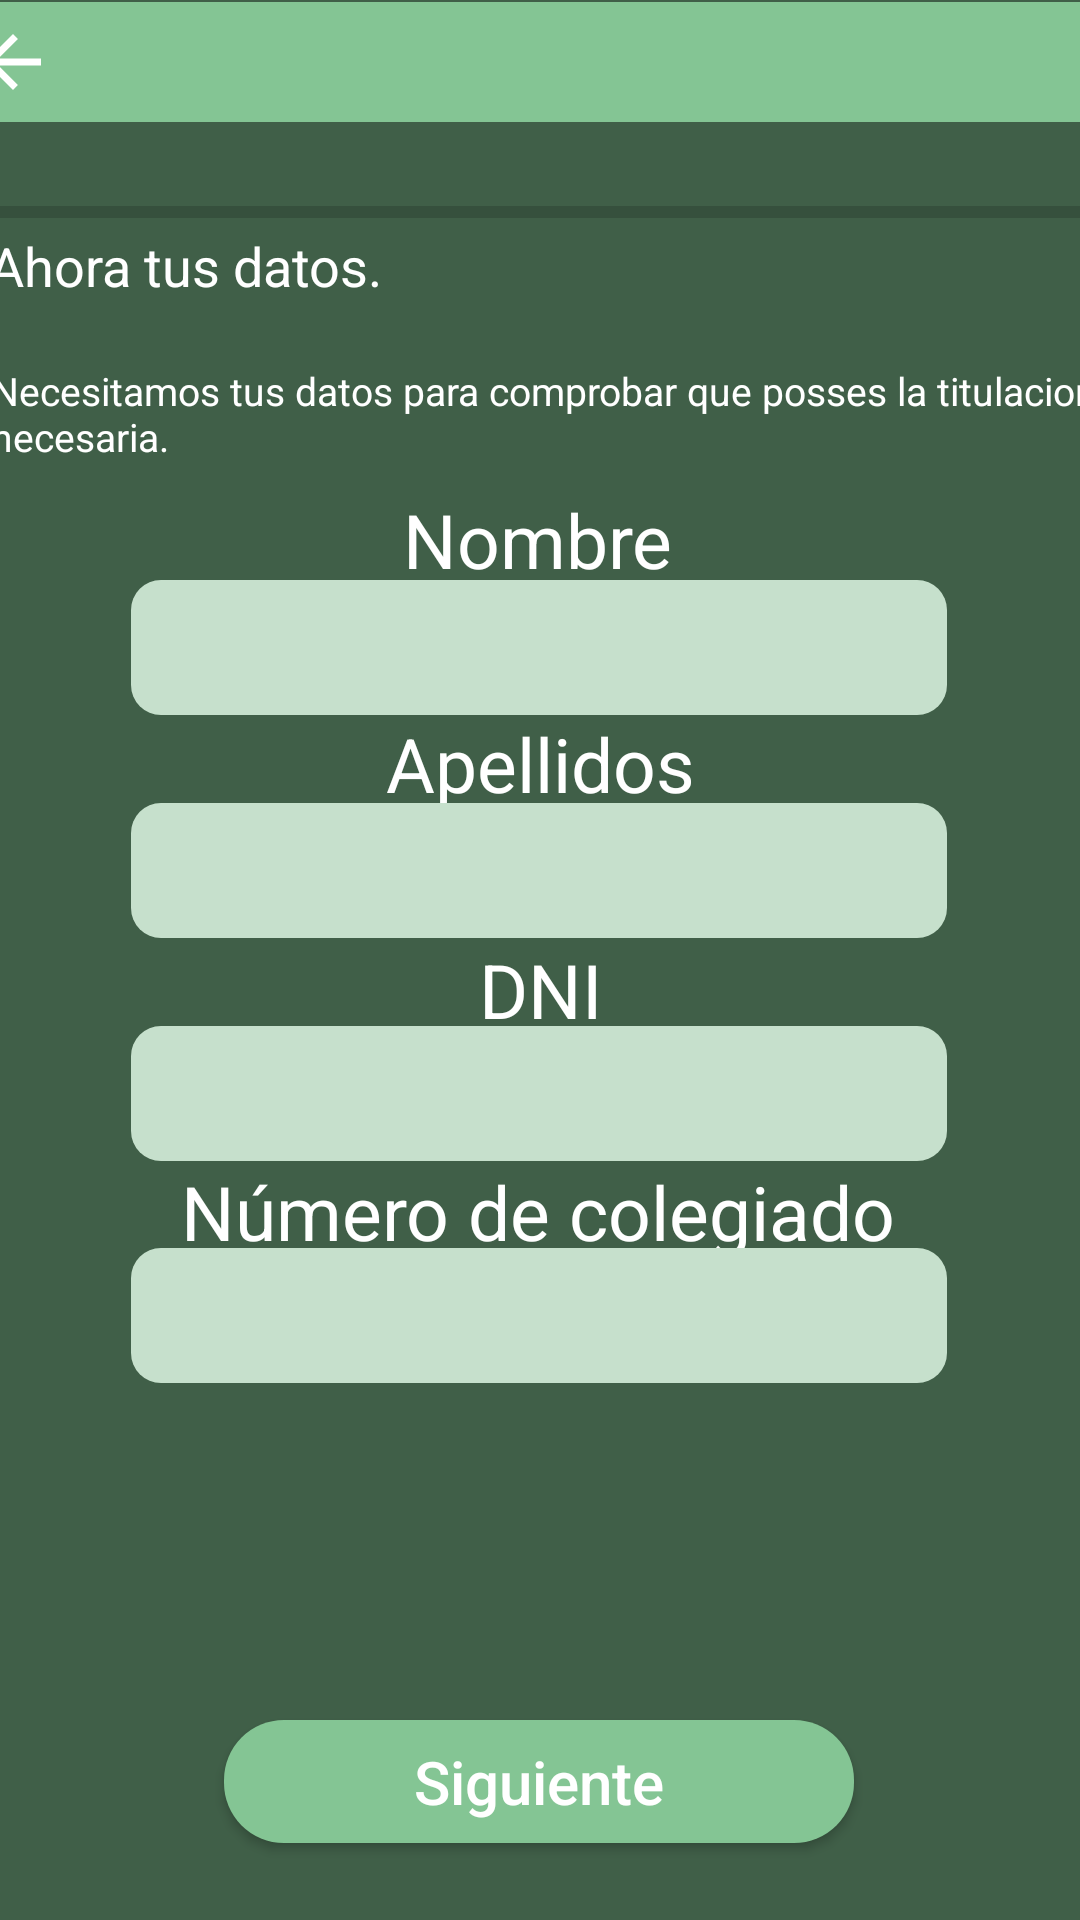

The Android layout XML behind this screen, and the referenced resources:
<!-- AndroidManifest.xml: application theme Theme.Foodplanner -->
<!-- res/layout/infonutri.xml -->
<?xml version="1.0" encoding="utf-8"?>
<androidx.constraintlayout.widget.ConstraintLayout xmlns:android="http://schemas.android.com/apk/res/android"
    xmlns:app="http://schemas.android.com/apk/res-auto"
    xmlns:tools="http://schemas.android.com/tools"
    android:layout_width="match_parent"
    android:layout_height="match_parent"
    android:id="@+id/registronutri1"
    android:background="#405F48">


    <androidx.appcompat.widget.Toolbar
        android:id="@+id/toolbar2"
        android:layout_width="412dp"
        android:layout_height="40dp"
        android:background="?attr/colorPrimary"
        android:minHeight="?attr/actionBarSize"
        android:theme="?attr/actionBarTheme"
        app:layout_constraintBottom_toBottomOf="parent"
        app:layout_constraintEnd_toEndOf="parent"
        app:layout_constraintStart_toStartOf="parent"
        app:layout_constraintTop_toTopOf="parent"
        app:layout_constraintVertical_bias="0.001">

        <ImageButton
            android:id="@+id/btn_back"
            android:layout_width="wrap_content"
            android:layout_height="wrap_content"
            android:background="@android:color/transparent"
            android:src="@drawable/back"
            />
    </androidx.appcompat.widget.Toolbar>

    <ProgressBar
        android:id="@+id/progressBar"
        style="?android:attr/progressBarStyleHorizontal"
        android:layout_width="379dp"
        android:layout_height="19dp"
        android:layout_marginTop="20dp"
        app:layout_constraintBottom_toBottomOf="parent"
        app:layout_constraintEnd_toEndOf="parent"
        app:layout_constraintStart_toStartOf="parent"
        app:layout_constraintTop_toBottomOf="@+id/toolbar2"
        app:layout_constraintVertical_bias="0.001" />

    <TextView
        android:id="@+id/textView"
        android:layout_width="374dp"
        android:layout_height="25dp"
        android:text="Ahora tus datos."
        android:textColor="@color/white"
        android:textSize="18sp"
        app:layout_constraintBottom_toBottomOf="parent"
        app:layout_constraintEnd_toEndOf="parent"
        app:layout_constraintHorizontal_bias="0.297"
        app:layout_constraintStart_toStartOf="parent"
        app:layout_constraintTop_toTopOf="parent"
        app:layout_constraintVertical_bias="0.124" />

    <TextView
        android:id="@+id/textView2"
        android:layout_width="369dp"
        android:layout_height="33dp"
        android:layout_marginTop="20dp"
        android:text="Necesitamos tus datos para comprobar que posses la titulacion necesaria."
        android:textColor="@color/white"
        android:textSize="13sp"
        app:layout_constraintBottom_toBottomOf="parent"
        app:layout_constraintEnd_toEndOf="parent"
        app:layout_constraintHorizontal_bias="0.38"
        app:layout_constraintStart_toStartOf="parent"
        app:layout_constraintTop_toBottomOf="@+id/textView"
        app:layout_constraintVertical_bias="0.0" />

    <TextView
        android:id="@+id/nombre"
        android:layout_width="wrap_content"
        android:layout_height="wrap_content"
        android:text="Nombre"
        android:textColor="@color/white"
        android:textSize="25sp"
        app:layout_constraintBottom_toBottomOf="parent"
        app:layout_constraintEnd_toEndOf="parent"
        app:layout_constraintHorizontal_bias="0.498"
        app:layout_constraintStart_toStartOf="parent"
        app:layout_constraintTop_toTopOf="parent"
        app:layout_constraintVertical_bias="0.269" />

    <TextView
        android:id="@+id/apellido"
        android:layout_width="wrap_content"
        android:layout_height="wrap_content"
        android:text="Apellidos"
        android:textColor="@color/white"
        android:textSize="25sp"
        app:layout_constraintBottom_toBottomOf="parent"
        app:layout_constraintEnd_toEndOf="parent"
        app:layout_constraintStart_toStartOf="parent"
        app:layout_constraintTop_toTopOf="parent"
        app:layout_constraintVertical_bias="0.392" />

    <EditText
        android:id="@+id/inapellido"
        android:layout_width="272dp"
        android:layout_height="45dp"
        android:background="@drawable/shape"
        app:layout_constraintBottom_toBottomOf="parent"
        app:layout_constraintEnd_toEndOf="parent"
        app:layout_constraintHorizontal_bias="0.496"
        app:layout_constraintStart_toStartOf="parent"
        app:layout_constraintTop_toTopOf="parent"
        app:layout_constraintVertical_bias="0.45" />

    <TextView
        android:id="@+id/dni"
        android:layout_width="wrap_content"
        android:layout_height="wrap_content"
        android:text="DNI"
        android:textColor="@color/white"
        android:textSize="25sp"
        app:layout_constraintBottom_toBottomOf="parent"
        app:layout_constraintEnd_toEndOf="parent"
        app:layout_constraintStart_toStartOf="parent"
        app:layout_constraintTop_toTopOf="parent"
        app:layout_constraintVertical_bias="0.516" />

    <EditText
        android:id="@+id/indni"
        android:layout_width="272dp"
        android:layout_height="45dp"
        android:background="@drawable/shape"
        app:layout_constraintBottom_toBottomOf="parent"
        app:layout_constraintEnd_toEndOf="parent"
        app:layout_constraintHorizontal_bias="0.496"
        app:layout_constraintStart_toStartOf="parent"
        app:layout_constraintTop_toTopOf="parent"
        app:layout_constraintVertical_bias="0.575" />

    <EditText
        android:id="@+id/innombre"
        android:layout_width="272dp"
        android:layout_height="45dp"
        android:background="@drawable/shape"
        app:layout_constraintBottom_toBottomOf="parent"
        app:layout_constraintEnd_toEndOf="parent"
        app:layout_constraintHorizontal_bias="0.496"
        app:layout_constraintStart_toStartOf="parent"
        app:layout_constraintTop_toTopOf="parent"
        app:layout_constraintVertical_bias="0.325" />

    <TextView
        android:id="@+id/colegiado"
        android:layout_width="wrap_content"
        android:layout_height="wrap_content"
        android:text="Número de colegiado"
        android:textColor="@color/white"
        android:textSize="25sp"
        app:layout_constraintBottom_toBottomOf="parent"
        app:layout_constraintEnd_toEndOf="parent"
        app:layout_constraintHorizontal_bias="0.497"
        app:layout_constraintStart_toStartOf="parent"
        app:layout_constraintTop_toTopOf="parent"
        app:layout_constraintVertical_bias="0.638" />

    <EditText
        android:id="@+id/incolegiado"
        android:layout_width="272dp"
        android:layout_height="45dp"
        android:background="@drawable/shape"
        app:layout_constraintBottom_toBottomOf="parent"
        app:layout_constraintEnd_toEndOf="parent"
        app:layout_constraintHorizontal_bias="0.496"
        app:layout_constraintStart_toStartOf="parent"
        app:layout_constraintTop_toTopOf="parent"
        app:layout_constraintVertical_bias="0.699" />

    <Button
        android:id="@+id/siguiente"
        android:layout_width="210dp"
        android:layout_height="41dp"
        android:background="@drawable/botonesstilo"
        android:text="Siguiente"
        android:textColor="@color/white"
        android:textSize="20sp"
        app:layout_constraintBottom_toBottomOf="parent"
        app:layout_constraintEnd_toEndOf="parent"
        app:layout_constraintHorizontal_bias="0.497"
        app:layout_constraintStart_toStartOf="parent"
        app:layout_constraintTop_toTopOf="parent"
        app:layout_constraintVertical_bias="0.957" />

</androidx.constraintlayout.widget.ConstraintLayout>
<!-- resources referenced by this layout -->
<resources>
  <color name="white">#FFFFFFFF</color>
  <!-- drawable back (drawable) -->
  <?xml version="1.0" encoding="utf-8"?>
      <vector xmlns:android="http://schemas.android.com/apk/res/android"
          android:width="28dp"
          android:height="28dp"
          android:viewportWidth="24.0"
          android:viewportHeight="24.0">
  
          <path
              android:fillColor="#FFFFFF"
              android:pathData="M20,11H7.83l5.59,-5.59L12,4l-8,8 8,8 1.41,-1.41L7.83,13H20v-2z"/>
  
      </vector>
  <!-- drawable botonesstilo (drawable) -->
  <?xml version="1.0" encoding="utf-8"?>
  <shape xmlns:android="http://schemas.android.com/apk/res/android">
      <solid android:color="#84C594"/>
      <corners android:radius="20dip" />
  </shape>
  <!-- drawable shape (drawable) -->
  <?xml version="1.0" encoding="utf-8"?>
  <shape xmlns:android="http://schemas.android.com/apk/res/android"
      android:shape="rectangle">
      <corners android:radius="10dp" />
      <solid android:color="@color/withegreen" />
  </shape>
  <style name="Theme.Foodplanner" parent="Base.Theme.Foodplanner" />
  <color name="withegreen">#C6E0CC</color>
  <style name="Base.Theme.Foodplanner" parent="Theme.AppCompat.Light.NoActionBar">
  <item name="colorPrimary">@color/lightgreen</item>
  <item name="colorSecondary">@color/white</item>
          <item name="colorPrimaryVariant">@color/withegreen</item>
          <item name="textAllCaps">false</item>
  
  
         
          
          
      </style>
  <color name="lightgreen">#84C594</color>
</resources>
